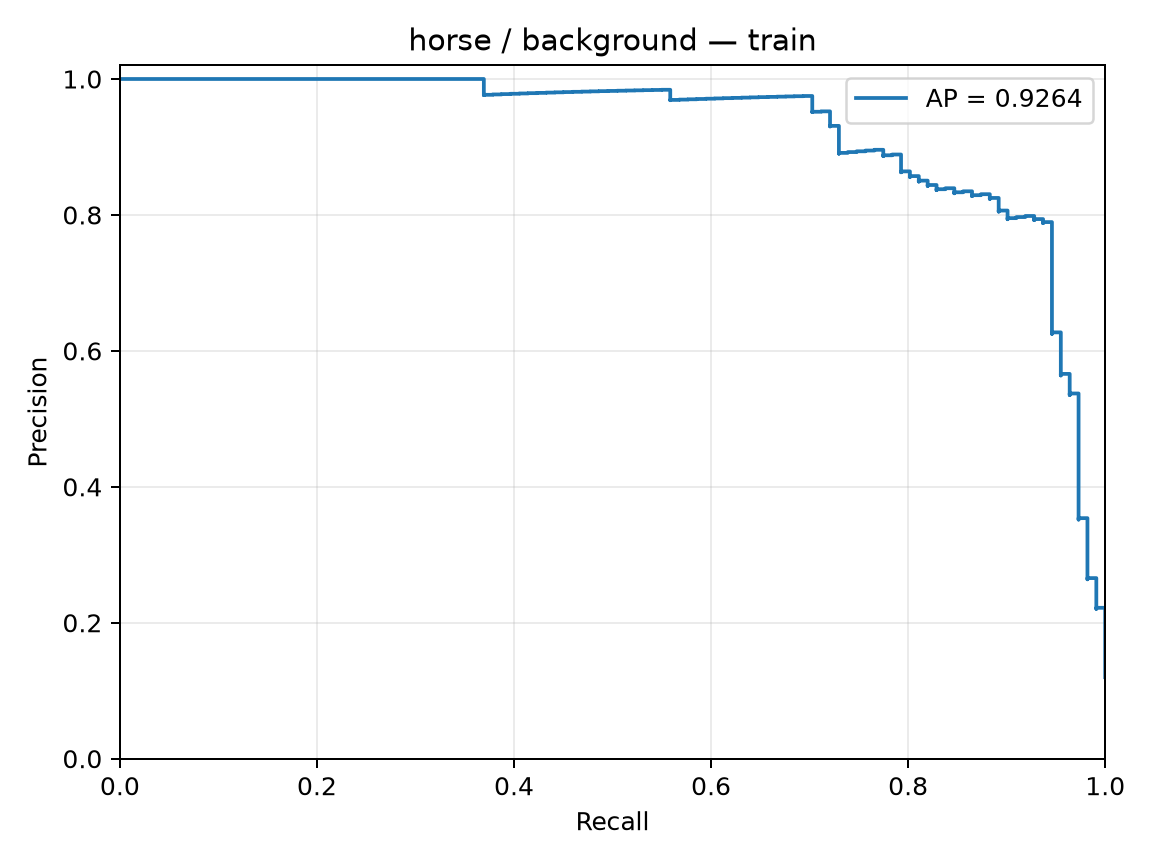

Data behind this chart, as committed beside it:
precision, recall, threshold
0.1199, 1.0, -4.096
0.12, 1.0, -3.979
0.1201, 1.0, -3.939
0.1203, 1.0, -3.937
0.1204, 1.0, -3.858
0.1205, 1.0, -3.838
0.1207, 1.0, -3.793
0.1208, 1.0, -3.792
0.1209, 1.0, -3.783
0.121, 1.0, -3.737
0.1212, 1.0, -3.712
0.1213, 1.0, -3.702
0.1214, 1.0, -3.675
0.1216, 1.0, -3.652
0.1217, 1.0, -3.646
0.1218, 1.0, -3.603
0.122, 1.0, -3.502
0.1221, 1.0, -3.487
0.1222, 1.0, -3.472
0.1224, 1.0, -3.42
0.1225, 1.0, -3.419
0.1227, 1.0, -3.412
0.1228, 1.0, -3.387
0.1229, 1.0, -3.377
0.1231, 1.0, -3.363
0.1232, 1.0, -3.353
0.1233, 1.0, -3.33
0.1235, 1.0, -3.325
0.1236, 1.0, -3.307
0.1237, 1.0, -3.3
0.1239, 1.0, -3.298
0.124, 1.0, -3.297
0.1242, 1.0, -3.296
0.1243, 1.0, -3.294
0.1244, 1.0, -3.293
0.1246, 1.0, -3.289
0.1247, 1.0, -3.279
0.1249, 1.0, -3.278
0.125, 1.0, -3.276
0.1251, 1.0, -3.275
0.1253, 1.0, -3.252
0.1254, 1.0, -3.247
0.1256, 1.0, -3.236
0.1257, 1.0, -3.235
0.1259, 1.0, -3.229
0.126, 1.0, -3.226
0.1261, 1.0, -3.226
0.1263, 1.0, -3.22
0.1264, 1.0, -3.203
0.1266, 1.0, -3.186
0.1267, 1.0, -3.173
0.1269, 1.0, -3.169
0.127, 1.0, -3.161
0.1271, 1.0, -3.147
0.1273, 1.0, -3.141
0.1274, 1.0, -3.14
0.1276, 1.0, -3.138
0.1277, 1.0, -3.132
0.1279, 1.0, -3.128
0.128, 1.0, -3.126
... 867 more rows
